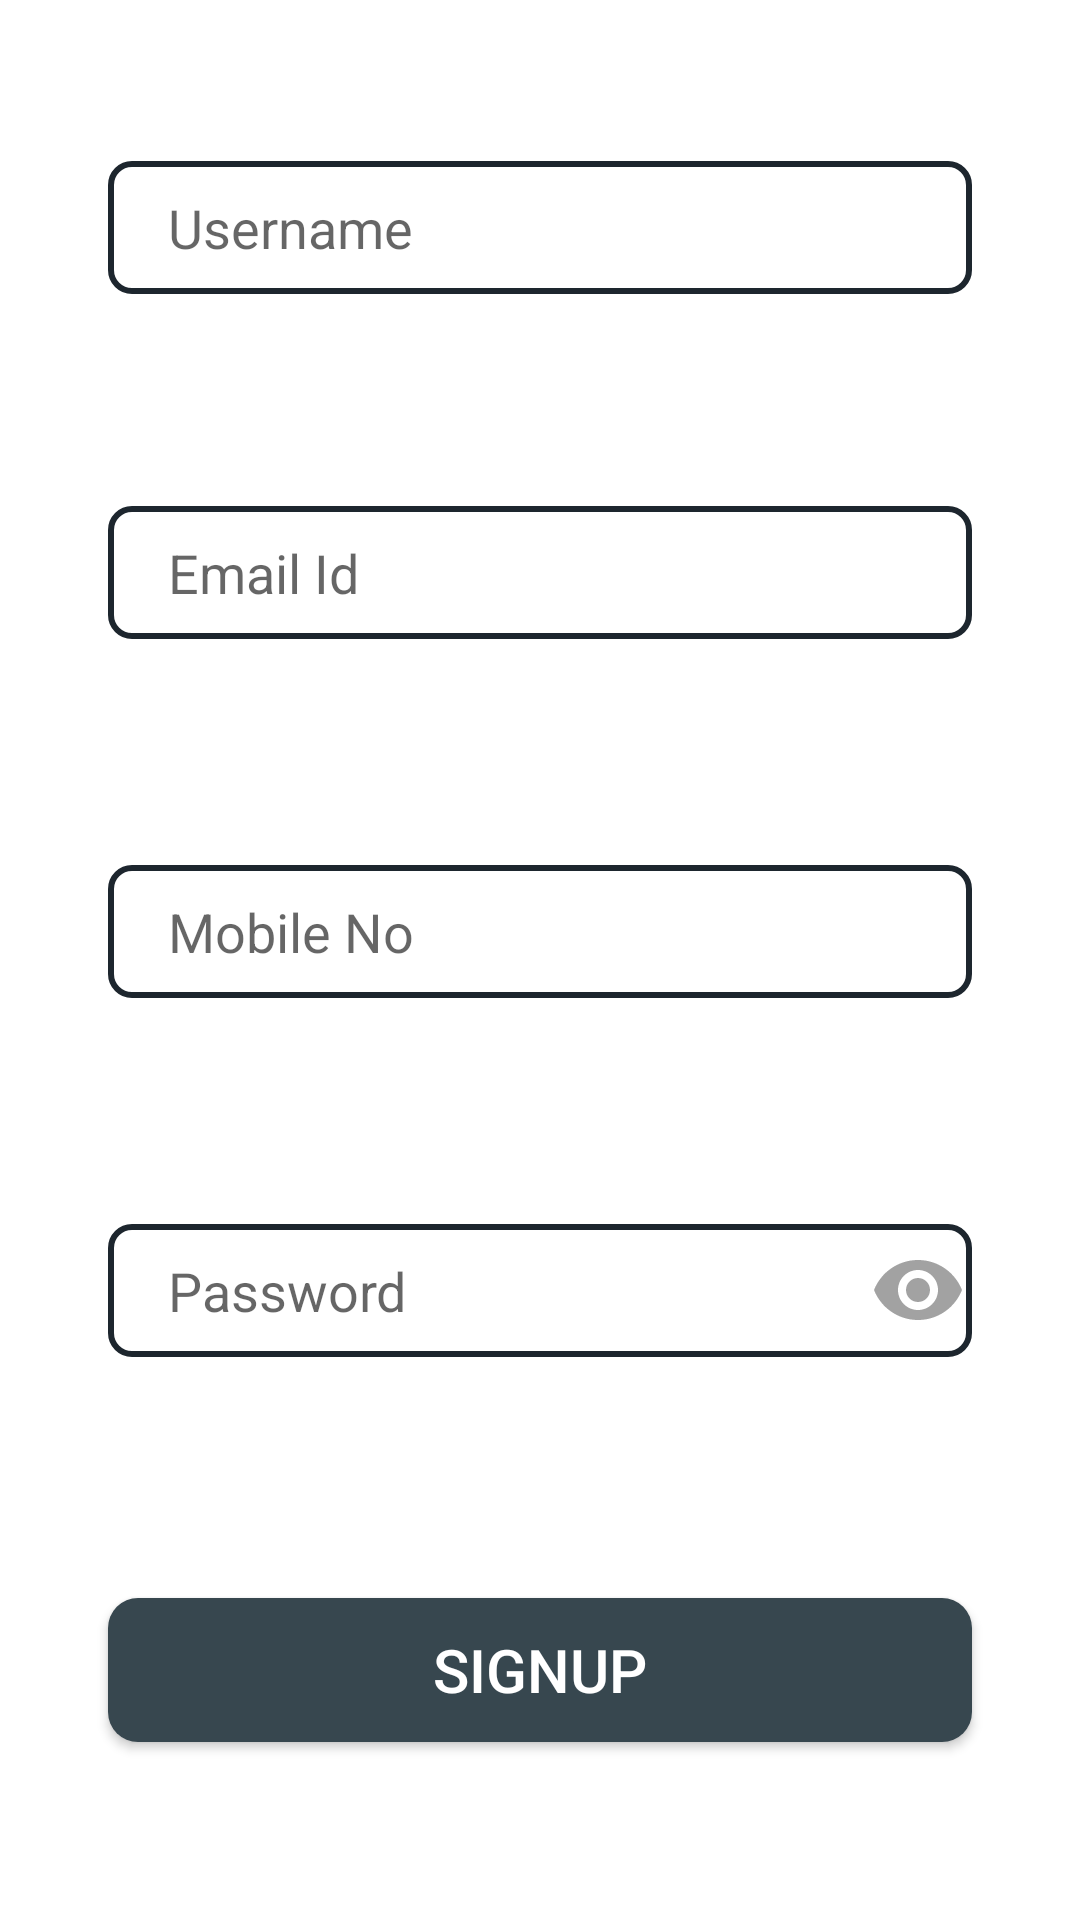

Produce the Android XML layout that renders to this screen, including the resource entries it uses.
<!-- AndroidManifest.xml: application theme Theme.MaterialComponents.DayNight.NoActionBar -->
<!-- res/layout/activity_signuptab_fragment.xml -->
<?xml version="1.0" encoding="utf-8"?>
<androidx.constraintlayout.widget.ConstraintLayout xmlns:android="http://schemas.android.com/apk/res/android"
    xmlns:app="http://schemas.android.com/apk/res-auto"
    xmlns:tools="http://schemas.android.com/tools"
    android:layout_width="match_parent"
    android:layout_height="match_parent"
    tools:context=".Signuptab_fragment">

    <EditText
        android:id="@+id/username"
        android:layout_width="0dp"
        android:layout_height="wrap_content"
        app:layout_constraintStart_toStartOf="parent"
        app:layout_constraintEnd_toEndOf="parent"
        app:layout_constraintTop_toTopOf="parent"
        app:layout_constraintBottom_toBottomOf="parent"
        android:background="@drawable/edittext_shape"
        android:hint="@string/Username"
        android:clickable="true"
        android:focusable="true"
        android:focusableInTouchMode="true"
        app:layout_constraintVertical_bias=".09"
        app:layout_constraintWidth_percent=".8"
        android:paddingStart="20dp"
        android:paddingTop="10dp"
        android:paddingBottom="10dp"
        android:inputType="textPersonName"
        />

    <EditText
        android:id="@+id/email"
        android:layout_width="0dp"
        android:layout_height="wrap_content"
        app:layout_constraintStart_toStartOf="parent"
        app:layout_constraintEnd_toEndOf="parent"
        app:layout_constraintTop_toTopOf="parent"
        app:layout_constraintBottom_toBottomOf="parent"
        android:hint="@string/email"
        android:background="@drawable/edittext_shape"
        android:inputType="textEmailAddress"
        app:layout_constraintVertical_bias=".283"
        app:layout_constraintWidth_percent=".8"
        android:paddingStart="20dp"
        android:paddingTop="10dp"
        android:paddingBottom="10dp"
        />

    <EditText
        android:layout_width="0dp"
        android:layout_height="wrap_content"
        android:id="@+id/signup_mobileno"
        app:layout_constraintStart_toStartOf="parent"
        app:layout_constraintEnd_toEndOf="parent"
        app:layout_constraintTop_toTopOf="parent"
        app:layout_constraintBottom_toBottomOf="parent"
        android:hint="@string/mobileno"
        android:inputType="phone"
        app:layout_constraintVertical_bias=".484"
        android:background="@drawable/edittext_shape"
        android:paddingStart="20dp"
        android:paddingTop="10dp"
        android:paddingBottom="10dp"
        app:layout_constraintWidth_percent=".8"
        />

    <EditText
        android:layout_width="0dp"
        android:layout_height="wrap_content"
        android:id="@+id/signup_password"
        app:layout_constraintStart_toStartOf="parent"
        app:layout_constraintEnd_toEndOf="parent"
        app:layout_constraintTop_toTopOf="parent"
        app:layout_constraintBottom_toBottomOf="parent"
        android:background="@drawable/edittext_shape"
        android:hint="@string/password"
        android:inputType="textPassword"
        app:layout_constraintWidth_percent=".8"
        app:layout_constraintVertical_bias=".685"
        android:paddingStart="20dp"
        android:paddingTop="10dp"
        android:paddingBottom="10dp"
        />

    <ImageView
        android:id="@+id/eye_icon"
        android:layout_width="0dp"
        android:layout_height="0dp"
        android:src="@drawable/ic_baseline_remove_red_eye_24"
        app:layout_constraintBottom_toBottomOf="parent"
        app:layout_constraintEnd_toEndOf="parent"
        app:layout_constraintHeight_percent=".05"
        app:layout_constraintHorizontal_bias="0.889"
        app:layout_constraintStart_toStartOf="parent"
        app:layout_constraintTop_toTopOf="parent"
        app:layout_constraintVertical_bias="0.681"
        app:layout_constraintWidth_percent=".1" />

    <Button
        android:layout_width="0dp"
        android:layout_height="wrap_content"
        android:id="@+id/signupbutton"
        android:background="@drawable/button_bg"
        android:text="@string/signup"
        android:textSize="20sp"
        android:textColor="@color/white"
        app:layout_constraintWidth_percent=".8"
        app:layout_constraintStart_toStartOf="parent"
        app:layout_constraintEnd_toEndOf="parent"
        app:layout_constraintTop_toTopOf="parent"
        app:layout_constraintBottom_toBottomOf="parent"
        app:layout_constraintVertical_bias=".9"
        />

</androidx.constraintlayout.widget.ConstraintLayout>
<!-- resources referenced by this layout -->
<resources>
  <color name="white">#FFFFFFFF</color>
  <!-- drawable button_bg (drawable) -->
  <?xml version="1.0" encoding="utf-8"?>
  <shape xmlns:android="http://schemas.android.com/apk/res/android">
  
      <corners android:radius="10dp"/>
  
      <solid android:color="#37474f"/>
  
  </shape>
  <!-- drawable edittext_shape (drawable) -->
  <?xml version="1.0" encoding="utf-8"?>
  <shape xmlns:android="http://schemas.android.com/apk/res/android"
      android:shape="rectangle"
      >
      <corners android:radius="7dp"/>
      <stroke android:color="@color/shape_strokes" android:width="2dp"/>
  </shape>
  <!-- drawable ic_baseline_remove_red_eye_24 (drawable) -->
  <vector android:alpha="0.61" android:height="24dp"
      android:tint="?attr/colorControlNormal" android:viewportHeight="24"
      android:viewportWidth="24" android:width="24dp" xmlns:android="http://schemas.android.com/apk/res/android">
      <path android:fillColor="@android:color/white" android:pathData="M12,4.5C7,4.5 2.73,7.61 1,12c1.73,4.39 6,7.5 11,7.5s9.27,-3.11 11,-7.5c-1.73,-4.39 -6,-7.5 -11,-7.5zM12,17c-2.76,0 -5,-2.24 -5,-5s2.24,-5 5,-5 5,2.24 5,5 -2.24,5 -5,5zM12,9c-1.66,0 -3,1.34 -3,3s1.34,3 3,3 3,-1.34 3,-3 -1.34,-3 -3,-3z"/>
  </vector>
  <string name="Username">Username</string>
  <string name="email">Email Id</string>
  <string name="mobileno">Mobile No</string>
  <string name="password">Password</string>
  <string name="signup">SignUp</string>
  <color name="shape_strokes">#1D262E</color>
</resources>
